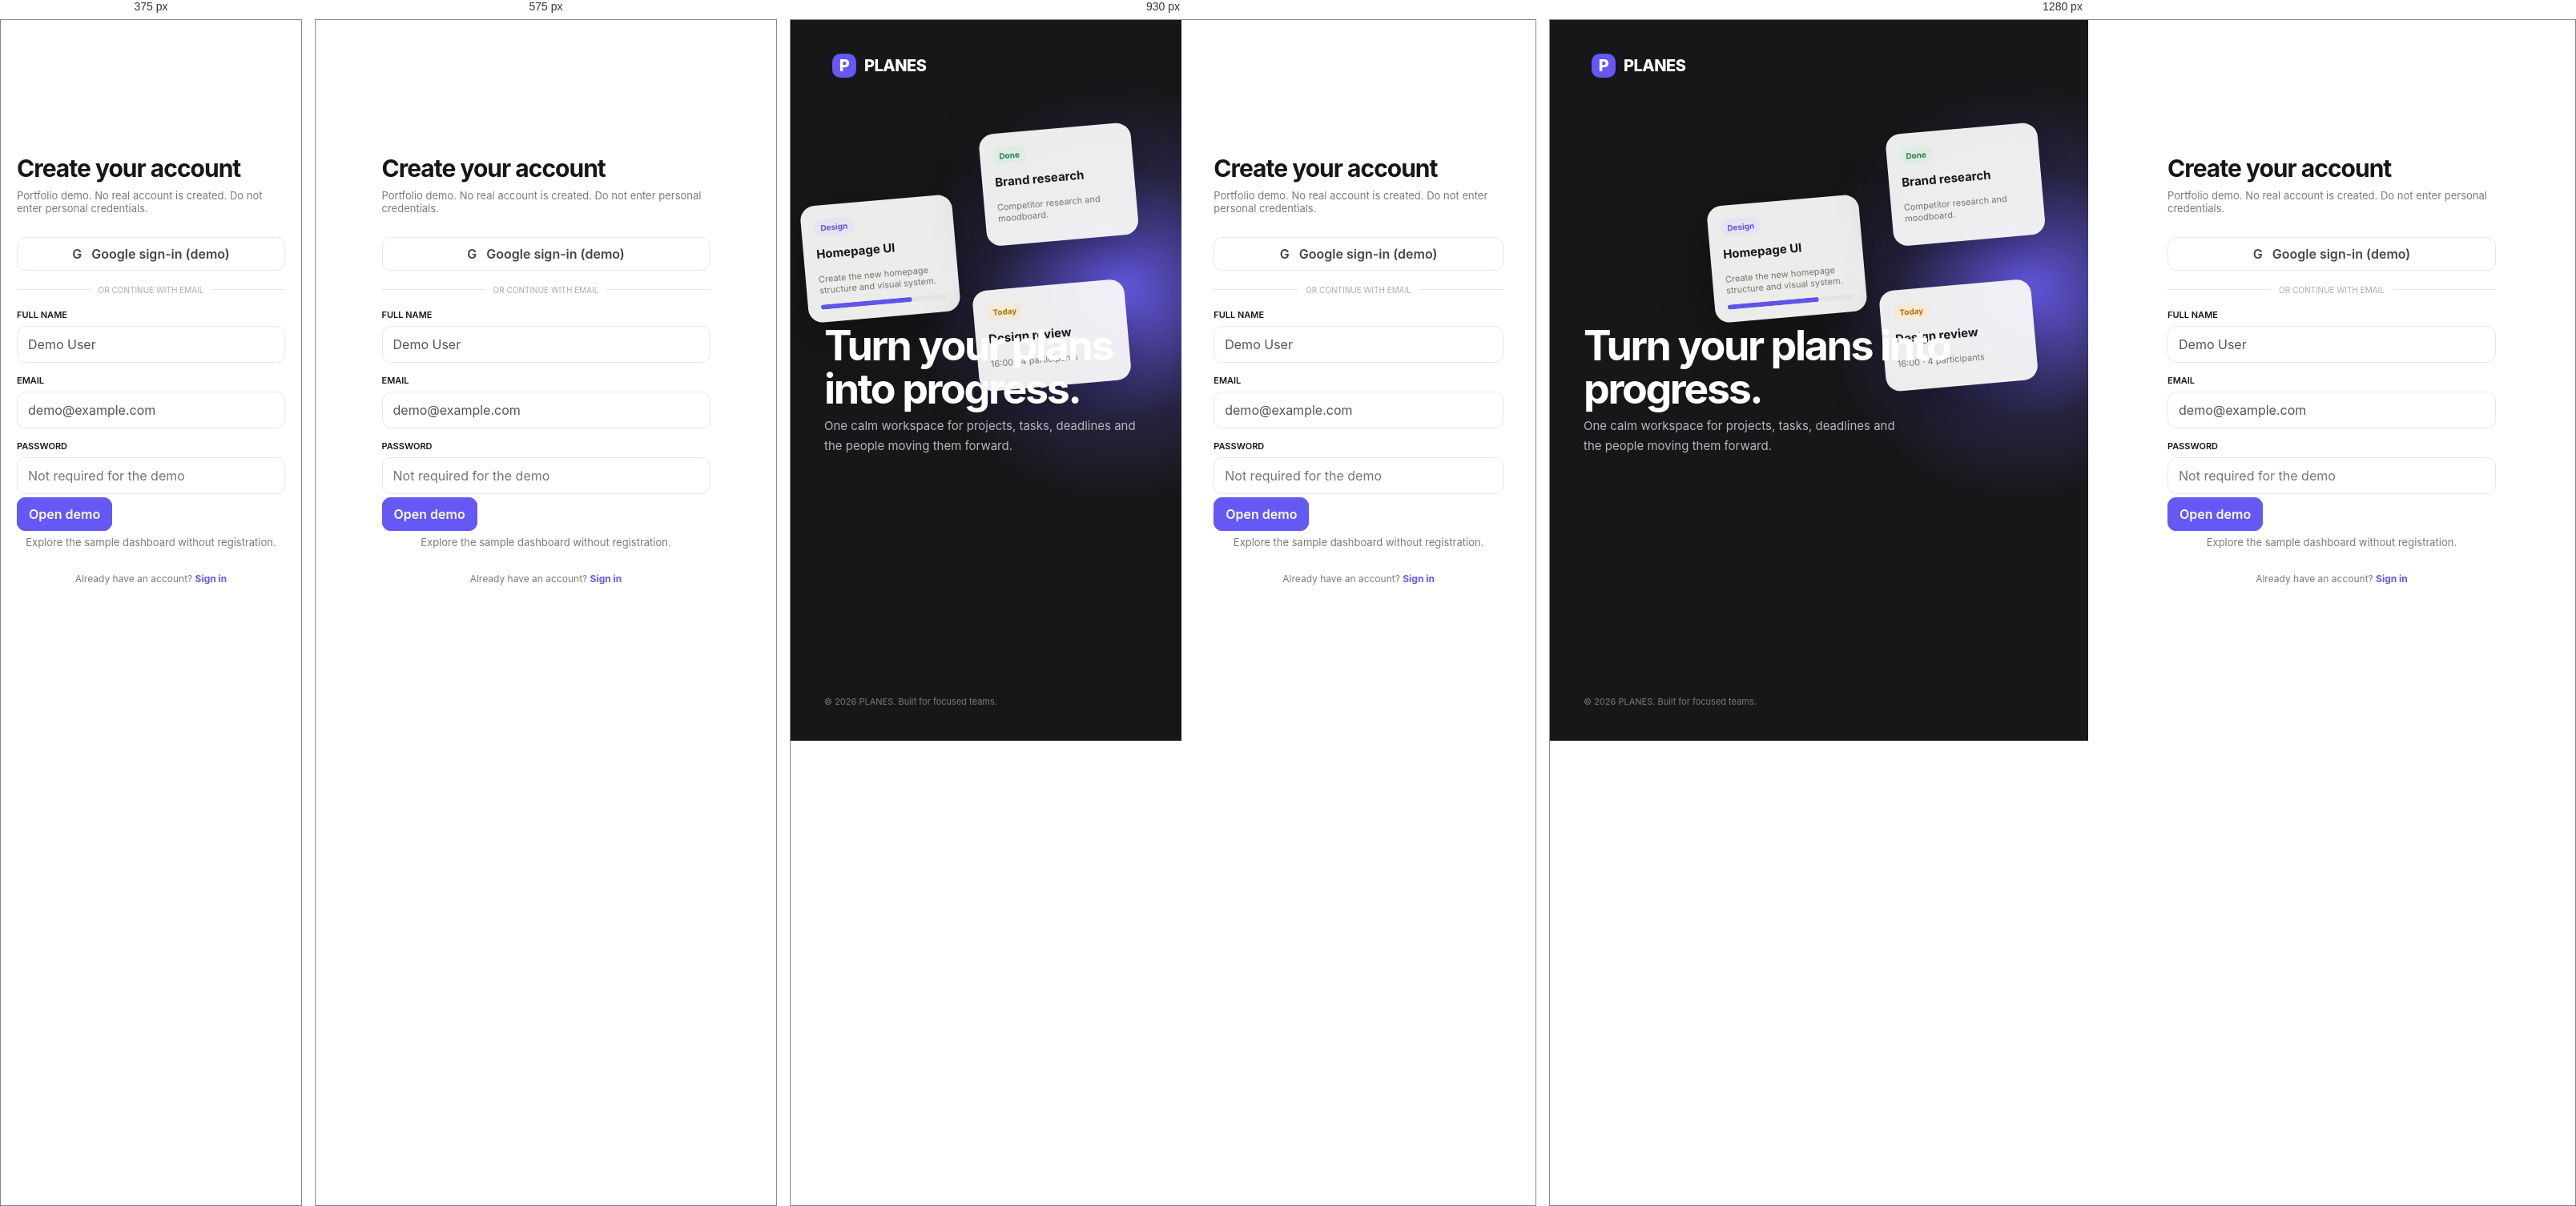
Rendered at 375 px, 575 px, 930 px and 1280 px, left to right.

<!-- file: register.html -->
<!doctype html><html><head><meta charset="utf-8">
<meta http-equiv="Content-Security-Policy" content="default-src 'none'; base-uri 'none'; object-src 'none'; script-src 'self'; script-src-attr 'none'; style-src 'self' 'unsafe-inline' https://fonts.googleapis.com; font-src 'self' https://fonts.gstatic.com; connect-src 'none'; frame-src 'none'; form-action 'none'; img-src 'self' data: blob:;">
<meta name="referrer" content="no-referrer">
<meta name="viewport" content="width=device-width,initial-scale=1"><title>Create account — PLANES</title><link rel="stylesheet" href="styles.css?v=20260921-1"></head>
<body>
<div class="auth-page">
  <section class="auth-visual">
    <div class="auth-brand brand"><span class="brand-mark">P</span> PLANES</div>
    <div class="floating-board">
      <div class="float-card"><span class="badge">Design</span><h3 style="margin-top:12px">Homepage UI</h3><p class="muted" style="font-size:11px">Create the new homepage structure and visual system.</p><div class="progress"><span style="width:72%"></span></div></div>
      <div class="float-card"><span class="badge green">Done</span><h3 style="margin-top:12px">Brand research</h3><p class="muted" style="font-size:11px">Competitor research and moodboard.</p></div>
      <div class="float-card"><span class="badge orange">Today</span><h3 style="margin-top:12px">Design review</h3><p class="muted" style="font-size:11px">16:00 · 4 participants</p></div>
    </div>
    <div class="auth-copy">
      <h1>Turn your plans into progress.</h1>
      <p>One calm workspace for projects, tasks, deadlines and the people moving them forward.</p>
    </div>
    <div class="muted" style="position:relative;z-index:2;font-size:11px">© 2026 PLANES. Built for focused teams.</div>
  </section>
  <section class="auth-form-wrap">
    <div class="auth-form">
      <h2>Create your account</h2>
      <p>Portfolio demo. No real account is created. Do not enter personal credentials.</p>
      <button type="button" class="btn full social" disabled>G&nbsp;&nbsp; Google sign-in (demo)</button>
      <div class="divider">OR CONTINUE WITH EMAIL</div>
      <div class="field"><label>FULL NAME</label><input disabled value="Demo User"></div>
      <div class="field"><label>EMAIL</label><input type="email" disabled value="demo@example.com"></div>
      <div class="field"><label>PASSWORD</label><input type="password" disabled placeholder="Not required for the demo"></div>
      <a class="btn primary full" href="dashboard.html">Open demo</a>
      <p class="notice">Explore the sample dashboard without registration.</p>
      <p style="text-align:center;font-size:12px;margin-top:24px">Already have an account? <b style="color:var(--accent)">Sign in</b></p>
    </div>
  </section>
</div>
</body></html>


/* @media block from styles.css */
@media(max-width:1100px){
  .projects-grid{grid-template-columns:repeat(2,1fr)}
  .grid-4{grid-template-columns:repeat(2,1fr)}
  .calendar-layout,.analytics-grid{grid-template-columns:1fr}
}

/* @media block from styles.css */
@media(max-width:760px){
  .sidebar{display:flex;width:min(290px,calc(100vw - 48px));height:100dvh;max-height:100dvh;overflow-y:auto;transform:translateX(-100%);visibility:hidden;pointer-events:none;transition:transform .25s ease,visibility .25s ease}
  body.mobile-nav-open .sidebar{transform:none;visibility:visible;pointer-events:auto;z-index:102}
  body.mobile-nav-open{overflow:hidden}
  .mobile-nav-backdrop{display:block;position:fixed;inset:0;z-index:101;border:0;background:rgba(0,0,0,.45);opacity:0;visibility:hidden;pointer-events:none;transition:opacity .25s ease,visibility .25s ease}
  body.mobile-nav-open .mobile-nav-backdrop{opacity:1;visibility:visible;pointer-events:auto}
  .mobile-nav-close{display:block;align-self:flex-end;width:38px;height:38px;margin:-8px 0 12px;border:1px solid var(--line);border-radius:10px;background:var(--surface);font-size:25px;line-height:1}
  .main{margin-left:0;width:100%;min-width:0;padding:18px 16px 40px}
  .mobile-top{display:flex;justify-content:space-between;align-items:center;gap:8px;margin-bottom:18px}
  .mobile-top .brand{min-width:0}
  .mobile-top .portfolio-back-link{min-height:34px;margin:0 0 0 auto;padding-inline:11px;flex:0 0 auto;font-size:10px}
  .topbar,.project-hero{align-items:flex-start;flex-wrap:wrap}
  .topbar>div:first-child,.project-hero>div:first-child,.content-grid>*,.calendar-layout>*,.analytics-grid>*,.card{min-width:0}
  .topbar .actions{display:flex;width:100%;flex-wrap:wrap}
  .topbar .actions .btn{flex:1 1 auto}
  .content-grid,.calendar-layout,.analytics-grid{grid-template-columns:minmax(0,1fr)}
  .projects-grid,.grid-4{grid-template-columns:1fr}
  h1{font-size:28px}
  .auth-page{grid-template-columns:1fr}.auth-visual{display:none}.auth-form-wrap{padding:28px 20px}
  .calendar{max-width:100%;overflow-x:auto}.cal-head,.cal-grid{min-width:690px}
  .kanban{max-width:100%;grid-template-columns:repeat(4,260px)}
  .tabs{max-width:100%;overflow-x:auto}.tab{flex:0 0 auto;white-space:nowrap}
  .search{width:100%;min-width:0}
  .modal-backdrop{overflow-y:auto}.modal{max-height:calc(100vh - 36px);max-height:calc(100dvh - 36px);overflow-y:auto}
}

/* @media block from styles.css */
@media(max-width:390px){
  .main{padding-inline:12px}
  .mobile-top .brand{gap:7px;font-size:16px}
  .mobile-top .portfolio-back-link{padding-inline:9px;font-size:9px}
  .card,.stat,.project-card{padding:16px}
  .project-title-wrap{min-width:0;flex-wrap:wrap}
  .task{grid-template-columns:minmax(0,1fr) auto}
  .task>div:first-child{min-width:0}
}